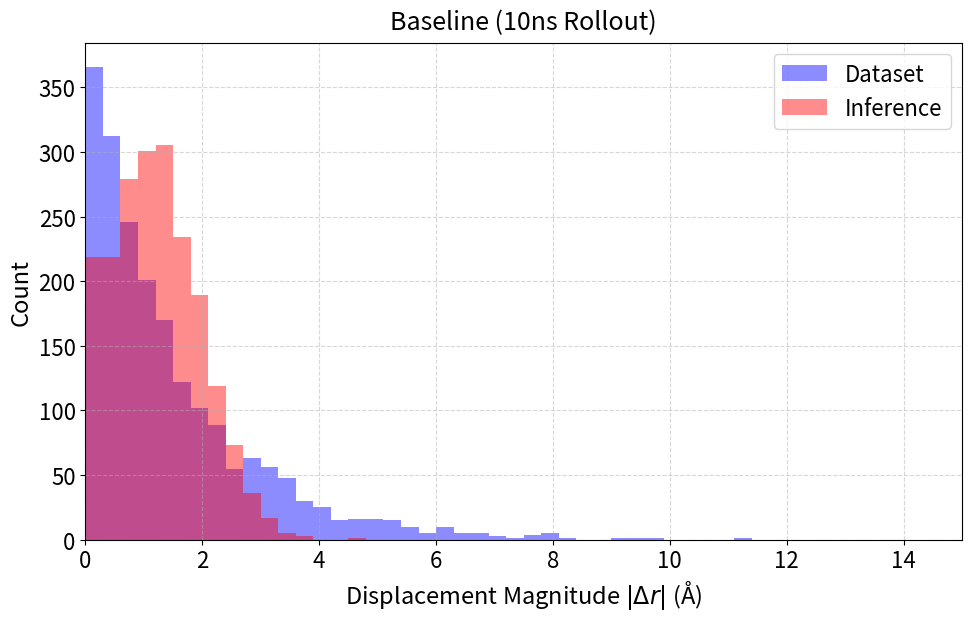

Generate this figure with matplotlib:
# import os
# import matplotlib.pyplot as plt
# from matplotlib.offsetbox import AnchoredText
# import numpy as np

# # =========================================================
# # フォントサイズの一括設定エリア
# # =========================================================
# BASE_FONT_SIZE = 16  # 全体の基準フォントサイズ

# plt.rcParams.update(
#     {
#         'font.size': BASE_FONT_SIZE,  # 全体基本サイズ
#         'axes.titlesize': BASE_FONT_SIZE + 2,  # タイトル (16pt)
#         'axes.labelsize': BASE_FONT_SIZE + 1,  # 軸ラベル (15pt)
#         'xtick.labelsize': BASE_FONT_SIZE,  # X軸目盛り (14pt)
#         'ytick.labelsize': BASE_FONT_SIZE,  # Y軸目盛り (14pt)
#         'legend.fontsize': BASE_FONT_SIZE,  # 凡例 (14pt)
#         'figure.titlesize': BASE_FONT_SIZE + 4,  # 図全体のタイトル
#     }
# )

# # =========================================================
# # 設定エリア
# # =========================================================
# TRUE_XYZ_FILE = "output.xyz"  # 真のデータ（データセット）
# GEN_XYZ_FILE = "../../../scripts/traj_output_TiO2SiO2_H2/traj_300K_42_20260805_2.xyz"  # モデル生成データ
# #GEN_XYZ_FILE = "../../../scripts/traj_output_TiO2SiO2_H2/traj_300K_42_20260803_14.xyz"  # モデル生成データ
# #GEN_XYZ_FILE = "../../../scripts/traj_output_TiO2SiO2_H2/traj_300K_45_20260817_finetune_1.xyz"  # モデル生成データ
# OUTPUT_PNG = "histogram_1stepdisp_20260828_1ns_before.png"  # 出力画像ファイル名

# species_target = 'He'  # ターゲット原子種

# # 各データのタイムステップ（lag）設定
# LAG_TRUE = 50  # データセット側のlag
# LAG_GEN = 1  # 生成データ側のlag

# # ヒストグラムの最大変位(Å)と分割数
# MAX_DISPLACEMENT = 15.0
# NUM_BINS = 50


# # =========================================================
# # XYZファイルから指定ラグ(lag)の変位とメタデータを取得する関数
# # =========================================================
# def get_displacements_with_info(filepath, target_species, lag=1):
#     if not os.path.exists(filepath):
#         print(f"警告: ファイルが見つかりません -> {filepath}")
#         return np.array([]), {}

#     frames = []
#     with open(filepath, 'r') as f:
#         while True:
#             line = f.readline()
#             if not line:
#                 break

#             line = line.strip()
#             if not line:
#                 continue

#             try:
#                 n_atoms = int(line)
#             except ValueError:
#                 break

#             f.readline()  # コメント行スキップ

#             coords = []
#             for _ in range(n_atoms):
#                 parts = f.readline().split()
#                 species = parts[0]
#                 if species == target_species:
#                     x, y, z = float(parts[1]), float(parts[2]), float(parts[3])
#                     coords.append([x, y, z])

#             if len(coords) > 0:
#                 frames.append(coords)

#     frames = np.array(frames)  # shape: (n_frames, n_target, 3)

#     if len(frames) < lag + 1:
#         print(
#             f"エラー: {filepath} には {lag + 1} フレーム以上必要です (現在: {len(frames)})。"
#         )
#         return np.array([]), {}

#     n_frames = frames.shape[0]
#     n_target = frames.shape[1]
#     expected_samples = (n_frames - lag) * n_target

#     diffs = frames[lag:] - frames[:-lag]
#     mags = np.linalg.norm(diffs, axis=-1).flatten()

#     info = {
#         'n_frames': n_frames,
#         'n_target': n_target,
#         'expected_samples': expected_samples,
#         'lag': lag,
#     }

#     print(
#         f"[{filepath}] {target_species} (lag={lag}) : {len(mags)} 件取得 (mean={np.mean(mags):.4f} Å, std={np.std(mags):.4f} Å)"
#     )
#     return mags, info


# # =========================================================
# # メイン処理
# # =========================================================
# if __name__ == "__main__":
#     # 1. データの読み込み
#     true_data, true_info = get_displacements_with_info(
#         TRUE_XYZ_FILE, species_target, lag=LAG_TRUE
#     )
#     gen_data, gen_info = get_displacements_with_info(
#         GEN_XYZ_FILE, species_target, lag=LAG_GEN
#     )

#     # テスト用フォールバック
#     if len(true_data) == 0 or len(gen_data) == 0:
#         print(
#             "データ読み込みに失敗したため、テスト用のダミーデータで描画します。"
#         )
#         true_data = np.random.exponential(scale=1.5, size=10000)
#         gen_data = np.random.normal(loc=1.2, scale=0.8, size=10000)
#         gen_data = np.abs(gen_data)
#         true_info = {
#             'n_frames': 250,
#             'n_target': 50,
#             'expected_samples': 10000,
#             'lag': LAG_TRUE,
#         }
#         gen_info = {
#             'n_frames': 10001,
#             'n_target': 1,
#             'expected_samples': 10000,
#             'lag': LAG_GEN,
#         }

#     # 統計量の計算
#     mu_true, std_true = np.mean(true_data), np.std(true_data)
#     mu_gen, std_gen = np.mean(gen_data), np.std(gen_data)

#     # 2. ヒストグラムの計算
#     bins = np.linspace(0, MAX_DISPLACEMENT, NUM_BINS + 1)
#     bin_centers = (bins[:-1] + bins[1:]) / 2
#     bin_width = bins[1] - bins[0]

#     hist_true, _ = np.histogram(true_data, bins=bins, density=True)
#     hist_gen, _ = np.histogram(gen_data, bins=bins, density=True)

#     # 3. グラフ描画（文字が大きくなったため画像サイズを少し拡張）
#     fig, ax = plt.subplots(figsize=(10, 6.5))

#     ax.bar(
#         bin_centers,
#         hist_true,
#         width=bin_width,
#         alpha=0.45,
#         label='Dataset',
#         # color='cornflowerblue',
#         # edgecolor='royalblue',
#         color='blue',
#         linewidth=1.0,
#     )
#     ax.bar(
#         bin_centers,
#         hist_gen,
#         width=bin_width,
#         alpha=0.45,
#         label='Inference',
#         # color='lightcoral',
#         # edgecolor='crimson',
#         color='red',
#         linewidth=1.0,
#     )

#     ax.set_xlabel(r'Displacement Magnitude $|\Delta r|$ (Å)')
#     ax.set_ylabel('Probability Density')
#     # ax.set_title('Displacement Histogram Comparison (Species: $\mathrm{H}_2$)', pad=10)
#     ax.set_title('Baseline (1ns Rollout)', pad=10)
#     #ax.set_title('Fine-tuned (10ns Rollout)', pad=10)

#     ax.legend(loc='upper right', frameon=True)
#     ax.grid(True, linestyle='--', alpha=0.5)
#     ax.set_xlim(0, MAX_DISPLACEMENT)

#     # # 統計情報テキストボックス (AnchoredText)
#     # stats_text = (
#     #     f"[Dataset]\n"
#     #     f" mean={mu_true:.4f} Å, std={std_true:.4f} Å\n\n"
#     #     f"[Inference]\n"
#     #     f" mean={mu_gen:.4f} Å, std={std_gen:.4f} Å"
#     # )

#     # # prop に BASE_FONT_SIZE を連動させて設定
#     # at = AnchoredText(
#     #     stats_text,
#     #     prop=dict(size=BASE_FONT_SIZE - 1.5),  # 12.5pt相当
#     #     frameon=True,
#     #     loc="upper right",
#     #     bbox_to_anchor=(0.98, 0.81),  # 凡例サイズ拡大に合わせて配置位置を少し下に調整
#     #     bbox_transform=ax.transAxes,
#     #     pad=0.5,
#     #     borderpad=0.0,
#     # )
#     # at.patch.set_boxstyle("round,pad=0.3,rounding_size=0.2")
#     # at.patch.set_alpha(0.85)
#     # ax.add_artist(at)

#     plt.tight_layout()
#     plt.savefig(OUTPUT_PNG, dpi=300, bbox_inches='tight')
#     print(f"\nグラフを {OUTPUT_PNG} に保存しました。")
#     plt.close()



import os
import matplotlib.pyplot as plt
from matplotlib.offsetbox import AnchoredText
import numpy as np


# =========================================================
# フォントサイズの一括設定エリア
# =========================================================
BASE_FONT_SIZE = 16  # 全体の基準フォントサイズ


plt.rcParams.update(
    {
        'font.size': BASE_FONT_SIZE,
        'axes.titlesize': BASE_FONT_SIZE + 2,
        'axes.labelsize': BASE_FONT_SIZE + 1,
        'xtick.labelsize': BASE_FONT_SIZE,
        'ytick.labelsize': BASE_FONT_SIZE,
        'legend.fontsize': BASE_FONT_SIZE,
        'figure.titlesize': BASE_FONT_SIZE + 4,
    }
)


# =========================================================
# 設定エリア
# =========================================================
TRUE_XYZ_FILE = "output.xyz"
GEN_XYZ_FILE = "../../../scripts/traj_output_TiO2SiO2_H2/traj_300K_42_20260805_2_10n.xyz"
#GEN_XYZ_FILE = "../../../scripts/traj_output_TiO2SiO2_H2/traj_300K_45_20260817_finetune_1.xyz"  # モデル生成データ
OUTPUT_PNG = "histogram_1stepdisp_20260828_10ns_before.png"

species_target = 'He'

LAG_TRUE = 50
LAG_GEN = 1

MAX_DISPLACEMENT = 15.0
NUM_BINS = 50

# サンプリング用シード（等間隔サンプリングの開始オフセットに使用）
RANDOM_SEED = 42


# =========================================================
# XYZファイルから指定ラグ(lag)の変位とメタデータを取得する関数
# =========================================================
def get_displacements_with_info(filepath, target_species, lag=1):
    if not os.path.exists(filepath):
        print(f"警告: ファイルが見つかりません -> {filepath}")
        return np.array([]), {}

    frames = []
    with open(filepath, 'r') as f:
        while True:
            line = f.readline()
            if not line:
                break

            line = line.strip()
            if not line:
                continue

            try:
                n_atoms = int(line)
            except ValueError:
                break

            f.readline()  # コメント行スキップ

            coords = []
            for _ in range(n_atoms):
                parts = f.readline().split()
                species = parts[0]
                if species == target_species:
                    x, y, z = float(parts[1]), float(parts[2]), float(parts[3])
                    coords.append([x, y, z])

            if len(coords) > 0:
                frames.append(coords)

    frames = np.array(frames)

    if len(frames) < lag + 1:
        print(f"エラー: {filepath} には {lag + 1} フレーム以上必要です (現在: {len(frames)})。")
        return np.array([]), {}

    n_frames = frames.shape[0]
    n_target = frames.shape[1]
    expected_samples = (n_frames - lag) * n_target

    diffs = frames[lag:] - frames[:-lag]
    mags = np.linalg.norm(diffs, axis=-1).flatten()

    info = {
        'n_frames': n_frames,
        'n_target': n_target,
        'expected_samples': expected_samples,
        'lag': lag,
    }

    print(f"[{filepath}] {target_species} (lag={lag}) : {len(mags)} 件取得 (mean={np.mean(mags):.4f} Å, std={np.std(mags):.4f} Å)")
    return mags, info


# =========================================================
# 等間隔サンプリング（開始オフセットのみシードで固定）
# =========================================================
def systematic_sample(data, n_target, seed=RANDOM_SEED):
    n_total = len(data)
    if n_total <= n_target:
        print(f"注意: 元データ数({n_total})がターゲット数({n_target})以下のため、全件を使用します。")
        return data.copy()

    step = n_total / n_target  # 実数ステップ（等間隔）
    rng = np.random.default_rng(seed)
    offset = rng.uniform(0, step)  # 開始位置だけランダム化（再現性はseedで確保）

    indices = (offset + np.arange(n_target) * step).astype(int)
    indices = np.clip(indices, 0, n_total - 1)
    # 重複が出た場合は後方にずらして重複回避（稀なケース対策）
    indices = np.unique(indices)
    while len(indices) < n_target:
        extra = indices[-1] + 1
        if extra >= n_total:
            break
        indices = np.append(indices, extra)
        indices = np.unique(indices)

    sampled = data[indices[:n_target]]
    return sampled


# =========================================================
# メイン処理
# =========================================================
if __name__ == "__main__":
    true_data, true_info = get_displacements_with_info(TRUE_XYZ_FILE, species_target, lag=LAG_TRUE)
    gen_data, gen_info = get_displacements_with_info(GEN_XYZ_FILE, species_target, lag=LAG_GEN)

    if len(true_data) == 0 or len(gen_data) == 0:
        print("データ読み込みに失敗したため、テスト用のダミーデータで描画します。")
        rng_dummy = np.random.default_rng(RANDOM_SEED)
        true_data = rng_dummy.exponential(scale=1.5, size=10000)
        gen_data = np.abs(rng_dummy.normal(loc=1.2, scale=0.8, size=2000))

    # ターゲット件数 = Inference側の件数
    n_target_samples = len(gen_data)
    n_true_total = len(true_data)

    print(f"\nDataset全件数: {n_true_total}, Inference件数(目標サンプル数): {n_target_samples}")

    true_data_sampled = systematic_sample(true_data, n_target_samples, seed=RANDOM_SEED)
    print(f"Datasetから等間隔サンプリング後: {len(true_data_sampled)} 件 (seed={RANDOM_SEED})")

    mu_true, std_true = np.mean(true_data_sampled), np.std(true_data_sampled)
    mu_gen, std_gen = np.mean(gen_data), np.std(gen_data)

    bins = np.linspace(0, MAX_DISPLACEMENT, NUM_BINS + 1)
    bin_centers = (bins[:-1] + bins[1:]) / 2
    bin_width = bins[1] - bins[0]

    # density=False -> 実カウント数
    hist_true, _ = np.histogram(true_data_sampled, bins=bins, density=False)
    hist_gen, _ = np.histogram(gen_data, bins=bins, density=False)

    fig, ax = plt.subplots(figsize=(10, 6.5))

    ax.bar(bin_centers, hist_true, width=bin_width, alpha=0.45,
           label='Dataset', color='blue', linewidth=1.0)
    ax.bar(bin_centers, hist_gen, width=bin_width, alpha=0.45,
           label='Inference', color='red', linewidth=1.0)

    ax.set_xlabel(r'Displacement Magnitude $|\Delta r|$ (Å)')
    ax.set_ylabel('Count')
    ax.set_title('Baseline (10ns Rollout)', pad=10)
    #ax.set_title('Fine-tuned (1ns Rollout)', pad=10)

    ax.legend(loc='upper right', frameon=True)
    ax.grid(True, linestyle='--', alpha=0.5)
    ax.set_xlim(0, MAX_DISPLACEMENT)

    plt.tight_layout()
    plt.savefig(OUTPUT_PNG, dpi=300, bbox_inches='tight')
    print(f"\nグラフを {OUTPUT_PNG} に保存しました。")
    plt.close()
